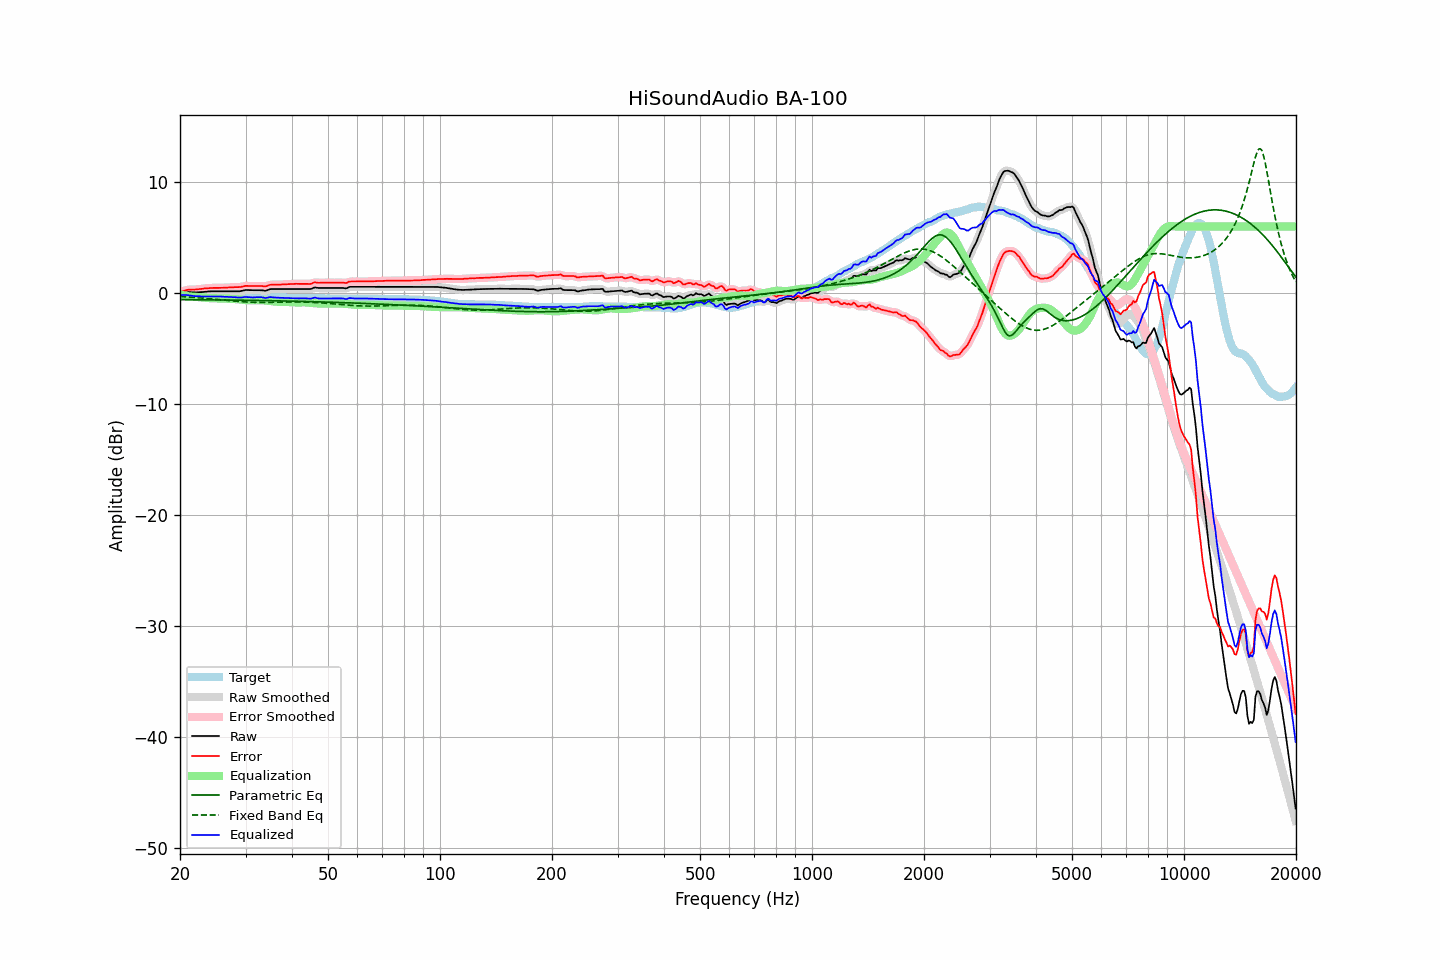

The data file committed next to this chart (first rows):
frequency, raw, error, smoothed, error_smoothed, equalization, parametric_eq, fixed_band_eq, equalized_raw, equalized_smoothed, target
20.00, -0.03, 0.11, -0.04, 0.10, -0.12, -0.58, -0.30, -0.16, -0.16, -0.14
20.20, -0.00, 0.15, -0.00, 0.15, -0.16, -0.58, -0.31, -0.16, -0.16, -0.15
20.40, 0.02, 0.19, 0.03, 0.20, -0.19, -0.59, -0.32, -0.18, -0.17, -0.17
20.61, 0.05, 0.23, 0.05, 0.24, -0.22, -0.59, -0.32, -0.18, -0.17, -0.18
20.81, 0.08, 0.28, 0.08, 0.27, -0.25, -0.59, -0.33, -0.17, -0.18, -0.20
21.02, 0.10, 0.31, 0.09, 0.30, -0.28, -0.59, -0.34, -0.18, -0.19, -0.21
21.23, 0.09, 0.31, 0.09, 0.32, -0.30, -0.59, -0.35, -0.21, -0.20, -0.22
21.44, 0.09, 0.32, 0.09, 0.32, -0.32, -0.59, -0.36, -0.23, -0.23, -0.23
21.66, 0.08, 0.33, 0.08, 0.32, -0.33, -0.59, -0.37, -0.25, -0.25, -0.25
21.87, 0.07, 0.32, 0.07, 0.33, -0.34, -0.59, -0.39, -0.27, -0.26, -0.25
22.09, 0.07, 0.33, 0.07, 0.33, -0.34, -0.59, -0.40, -0.28, -0.27, -0.26
22.31, 0.08, 0.35, 0.08, 0.35, -0.35, -0.60, -0.41, -0.27, -0.28, -0.27
22.54, 0.09, 0.37, 0.08, 0.36, -0.37, -0.60, -0.42, -0.28, -0.28, -0.28
22.76, 0.09, 0.38, 0.09, 0.38, -0.38, -0.60, -0.43, -0.29, -0.29, -0.29
22.99, 0.10, 0.39, 0.10, 0.40, -0.40, -0.60, -0.44, -0.30, -0.30, -0.29
23.22, 0.12, 0.42, 0.11, 0.41, -0.41, -0.60, -0.46, -0.30, -0.30, -0.30
23.45, 0.13, 0.43, 0.13, 0.43, -0.43, -0.60, -0.47, -0.30, -0.30, -0.30
23.69, 0.15, 0.45, 0.15, 0.45, -0.44, -0.60, -0.48, -0.30, -0.30, -0.30
23.92, 0.16, 0.46, 0.16, 0.46, -0.45, -0.60, -0.50, -0.29, -0.30, -0.30
24.16, 0.17, 0.47, 0.17, 0.47, -0.46, -0.61, -0.51, -0.29, -0.29, -0.30
24.40, 0.17, 0.47, 0.17, 0.47, -0.47, -0.61, -0.52, -0.30, -0.30, -0.30
24.65, 0.17, 0.47, 0.17, 0.47, -0.47, -0.61, -0.54, -0.30, -0.30, -0.30
24.89, 0.17, 0.47, 0.17, 0.47, -0.47, -0.61, -0.55, -0.30, -0.30, -0.30
25.14, 0.17, 0.47, 0.17, 0.47, -0.47, -0.61, -0.56, -0.31, -0.31, -0.30
25.39, 0.17, 0.47, 0.17, 0.47, -0.48, -0.61, -0.58, -0.31, -0.31, -0.30
25.65, 0.17, 0.48, 0.17, 0.48, -0.48, -0.61, -0.59, -0.31, -0.31, -0.31
25.91, 0.17, 0.48, 0.17, 0.48, -0.48, -0.62, -0.61, -0.31, -0.31, -0.31
26.16, 0.17, 0.49, 0.17, 0.49, -0.49, -0.62, -0.62, -0.32, -0.32, -0.32
26.43, 0.17, 0.49, 0.17, 0.49, -0.49, -0.62, -0.64, -0.32, -0.32, -0.32
26.69, 0.17, 0.50, 0.17, 0.50, -0.50, -0.62, -0.65, -0.33, -0.33, -0.33
26.96, 0.17, 0.51, 0.17, 0.50, -0.51, -0.62, -0.67, -0.34, -0.34, -0.34
27.23, 0.17, 0.51, 0.17, 0.51, -0.51, -0.62, -0.68, -0.34, -0.34, -0.34
27.50, 0.17, 0.52, 0.17, 0.52, -0.52, -0.63, -0.69, -0.35, -0.35, -0.35
27.77, 0.17, 0.53, 0.17, 0.53, -0.52, -0.63, -0.71, -0.35, -0.35, -0.36
28.05, 0.17, 0.54, 0.17, 0.54, -0.53, -0.63, -0.72, -0.36, -0.36, -0.37
28.33, 0.17, 0.54, 0.17, 0.54, -0.54, -0.63, -0.73, -0.37, -0.37, -0.37
28.62, 0.17, 0.54, 0.17, 0.54, -0.55, -0.63, -0.74, -0.38, -0.39, -0.37
28.90, 0.17, 0.55, 0.17, 0.55, -0.57, -0.64, -0.75, -0.40, -0.39, -0.38
29.19, 0.19, 0.56, 0.19, 0.57, -0.58, -0.64, -0.77, -0.40, -0.39, -0.37
29.48, 0.23, 0.60, 0.23, 0.60, -0.60, -0.64, -0.78, -0.37, -0.37, -0.37
29.78, 0.26, 0.63, 0.26, 0.63, -0.61, -0.64, -0.78, -0.36, -0.36, -0.37
30.08, 0.29, 0.66, 0.28, 0.65, -0.63, -0.64, -0.79, -0.34, -0.35, -0.37
30.38, 0.28, 0.65, 0.28, 0.65, -0.64, -0.65, -0.80, -0.36, -0.35, -0.37
30.68, 0.28, 0.65, 0.28, 0.65, -0.65, -0.65, -0.81, -0.37, -0.37, -0.37
30.99, 0.27, 0.64, 0.27, 0.64, -0.65, -0.65, -0.81, -0.38, -0.38, -0.37
31.30, 0.27, 0.64, 0.27, 0.64, -0.65, -0.65, -0.82, -0.38, -0.38, -0.37
31.61, 0.27, 0.64, 0.27, 0.64, -0.65, -0.65, -0.82, -0.38, -0.38, -0.37
31.93, 0.27, 0.64, 0.27, 0.64, -0.64, -0.66, -0.83, -0.38, -0.38, -0.37
32.24, 0.27, 0.65, 0.27, 0.65, -0.64, -0.66, -0.83, -0.37, -0.37, -0.38
32.57, 0.27, 0.65, 0.27, 0.65, -0.63, -0.66, -0.83, -0.36, -0.36, -0.38
32.89, 0.27, 0.65, 0.27, 0.65, -0.63, -0.66, -0.83, -0.36, -0.36, -0.38
33.22, 0.26, 0.64, 0.25, 0.63, -0.63, -0.67, -0.83, -0.38, -0.38, -0.38
33.55, 0.24, 0.62, 0.24, 0.62, -0.64, -0.67, -0.83, -0.41, -0.41, -0.38
33.89, 0.22, 0.61, 0.23, 0.62, -0.66, -0.67, -0.83, -0.44, -0.42, -0.39
34.23, 0.25, 0.64, 0.26, 0.65, -0.67, -0.67, -0.83, -0.42, -0.42, -0.39
34.57, 0.30, 0.69, 0.30, 0.69, -0.69, -0.68, -0.83, -0.39, -0.39, -0.39
34.92, 0.36, 0.75, 0.34, 0.73, -0.71, -0.68, -0.83, -0.35, -0.37, -0.39
35.27, 0.37, 0.76, 0.37, 0.76, -0.73, -0.68, -0.83, -0.36, -0.36, -0.39
35.62, 0.37, 0.76, 0.37, 0.77, -0.75, -0.68, -0.82, -0.38, -0.37, -0.39
35.97, 0.37, 0.77, 0.37, 0.77, -0.76, -0.69, -0.82, -0.40, -0.39, -0.40
... 635 more rows
